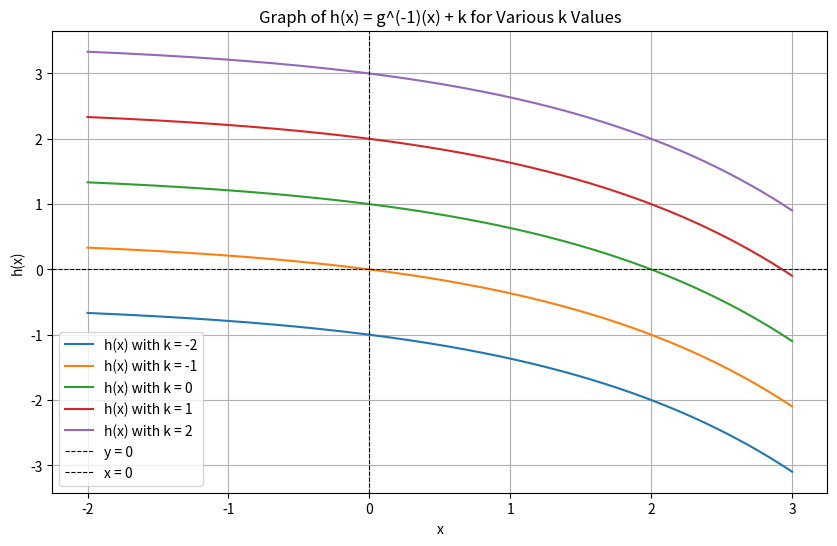

Recreate this plot in Python.
import numpy as np
import matplotlib.pyplot as plt

# Define the inverse function g^(-1)(x)
def g_inverse(x):
    return (3 - 3**(x / 2)) / 2

# Define the function h(x) = g^(-1)(x) + k
def h(x, k):
    return g_inverse(x) + k

# Define the range of x values for plotting
x_values = np.linspace(-2, 3, 500)

# Plot h(x) for different values of k
k_values = [-2, -1, 0, 1, 2]  # Example k values
plt.figure(figsize=(10, 6))

for k in k_values:
    y_values = h(x_values, k)
    plt.plot(x_values, y_values, label=f'h(x) with k = {k}')

# Plot axes
plt.axhline(0, color='black', linewidth=0.8, linestyle='--', label='y = 0')
plt.axvline(0, color='black', linewidth=0.8, linestyle='--', label='x = 0')

# Add labels and legend
plt.title("Graph of h(x) = g^(-1)(x) + k for Various k Values")
plt.xlabel("x")
plt.ylabel("h(x)")
plt.legend()
plt.grid(True)

# Show the plot
plt.show()
